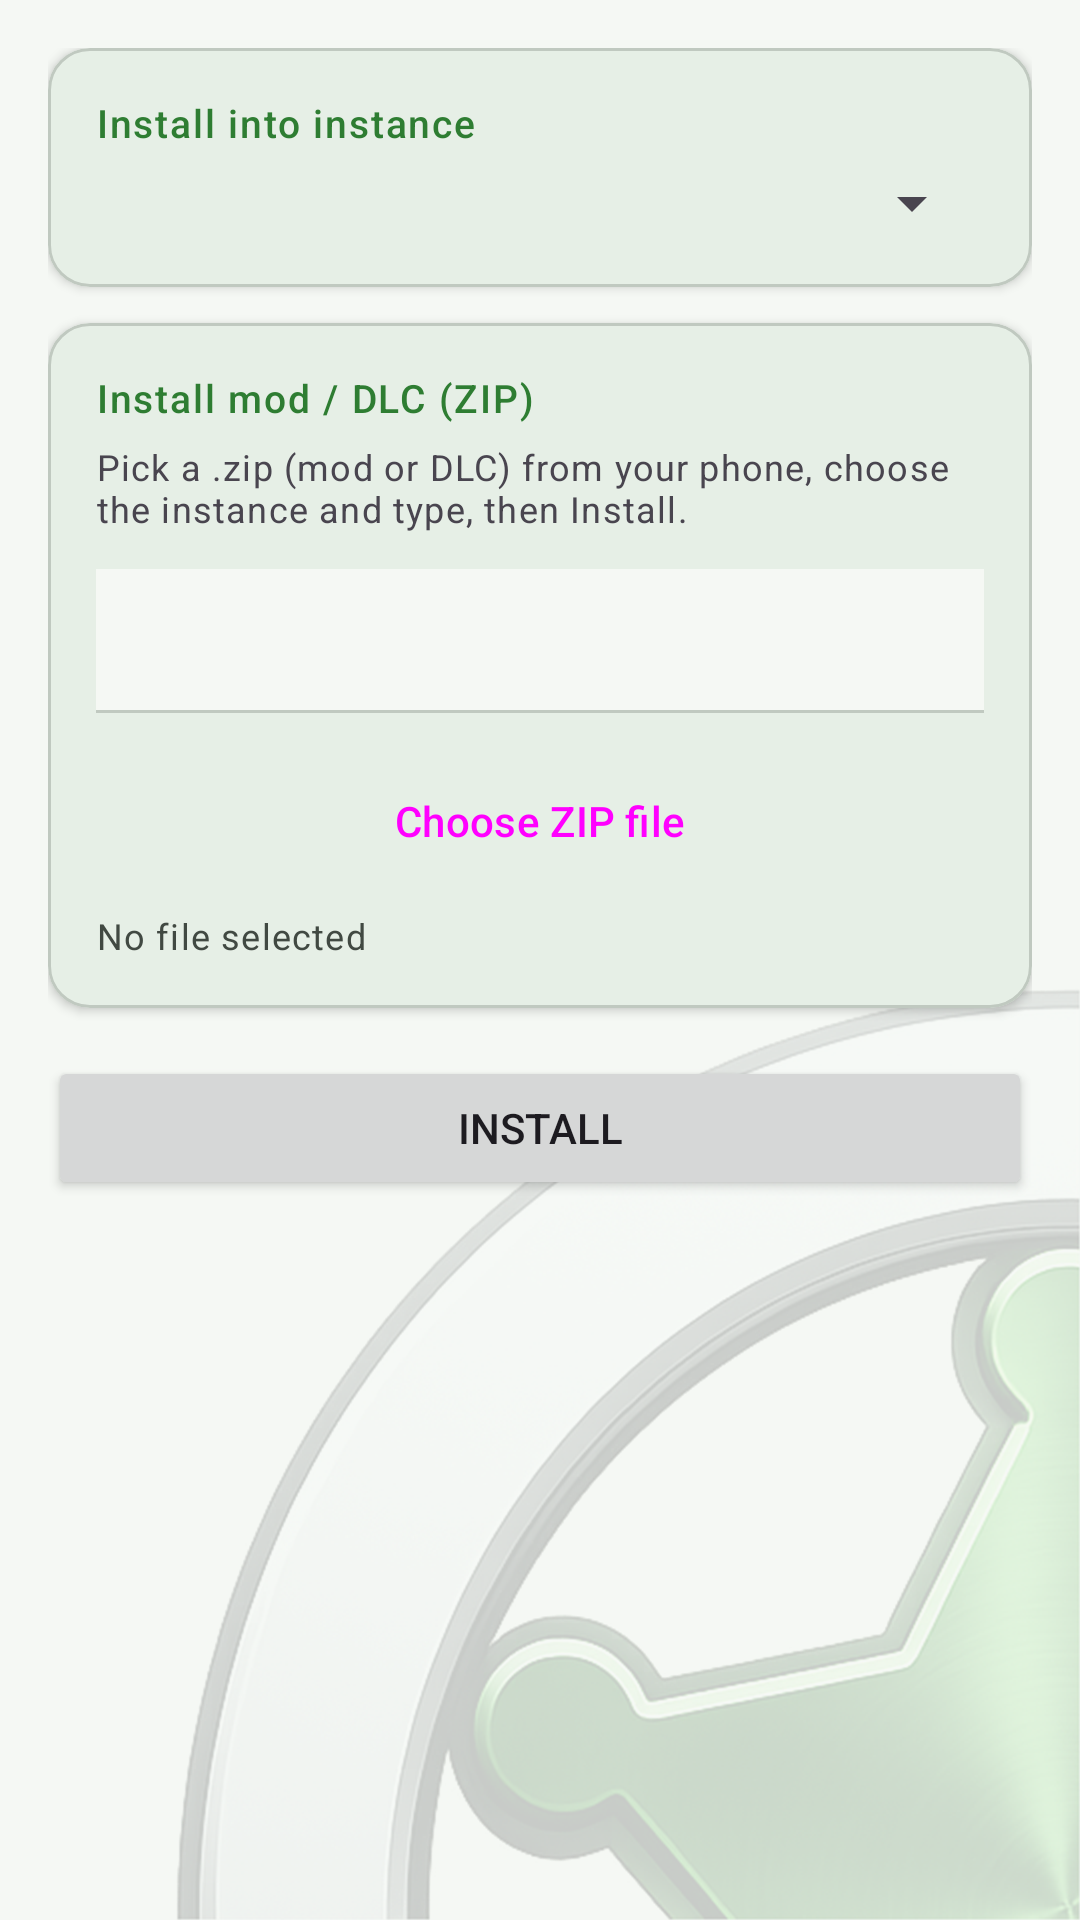

Reconstruct the res/layout file that produces this screen, plus the resources it refers to.
<!-- AndroidManifest.xml: application theme AppTheme -->
<!-- res/layout/fragment_install_content.xml -->
<?xml version="1.0" encoding="utf-8"?>
<ScrollView xmlns:android="http://schemas.android.com/apk/res/android"
    xmlns:app="http://schemas.android.com/apk/res-auto"
    android:layout_width="match_parent"
    android:layout_height="match_parent">

    <LinearLayout
        android:layout_width="match_parent"
        android:layout_height="wrap_content"
        android:orientation="vertical"
        android:padding="16dp">

        
        <com.google.android.material.card.MaterialCardView
            android:layout_width="match_parent"
            android:layout_height="wrap_content"
            android:layout_marginBottom="12dp"
            app:cardCornerRadius="14dp"
            app:cardElevation="2dp">

          <LinearLayout
              android:layout_width="match_parent"
              android:layout_height="wrap_content"
              android:orientation="vertical"
              android:padding="16dp">

            <TextView
                style="@style/AppTheme.CardHeader"
                android:layout_width="wrap_content"
                android:layout_height="wrap_content"
                android:text="@string/install_content_instance"
                android:layout_marginBottom="6dp" />

            <Spinner
                android:id="@+id/sp_install_instance"
                android:layout_width="match_parent"
                android:layout_height="wrap_content" />

          </LinearLayout>
        </com.google.android.material.card.MaterialCardView>

        
        <com.google.android.material.card.MaterialCardView
            android:layout_width="match_parent"
            android:layout_height="wrap_content"
            android:layout_marginBottom="16dp"
            app:cardCornerRadius="14dp"
            app:cardElevation="2dp">

          <LinearLayout
              android:layout_width="match_parent"
              android:layout_height="wrap_content"
              android:orientation="vertical"
              android:padding="16dp">

            <TextView
                style="@style/AppTheme.CardHeader"
                android:layout_width="wrap_content"
                android:layout_height="wrap_content"
                android:text="@string/nav_install_content"
                android:layout_marginBottom="6dp" />

            <TextView
                android:layout_width="match_parent"
                android:layout_height="wrap_content"
                android:text="@string/install_content_note"
                android:textAppearance="?attr/textAppearanceBodySmall"
                android:layout_marginBottom="12dp" />

            
            <com.google.android.material.tabs.TabLayout
                android:id="@+id/tabs_install_type"
                android:layout_width="match_parent"
                android:layout_height="wrap_content"
                android:layout_marginBottom="12dp"
                app:tabGravity="fill"
                app:tabMode="fixed" />

            <Button
                android:id="@+id/btn_install_pick"
                style="@style/Widget.Material3.Button.OutlinedButton"
                android:layout_width="match_parent"
                android:layout_height="wrap_content"
                android:text="@string/install_content_pick" />

            <TextView
                android:id="@+id/tv_install_file"
                android:layout_width="match_parent"
                android:layout_height="wrap_content"
                android:layout_marginTop="6dp"
                android:text="@string/install_content_no_file"
                android:textAppearance="?attr/textAppearanceBodySmall"
                android:textColor="?attr/colorOnSurfaceVariant" />

          </LinearLayout>
        </com.google.android.material.card.MaterialCardView>

        <Button
            android:id="@+id/btn_install_go"
            android:layout_width="match_parent"
            android:layout_height="wrap_content"
            android:text="@string/install_content_go" />

    </LinearLayout>
</ScrollView>
<!-- resources referenced by this layout -->
<resources>
  <string name="install_content_go">Install</string>
  <string name="install_content_instance">Install into instance</string>
  <string name="install_content_no_file">No file selected</string>
  <string name="install_content_note">Pick a .zip (mod or DLC) from your phone, choose the instance and type, then Install.</string>
  <string name="install_content_pick">Choose ZIP file</string>
  <string name="nav_install_content">Install mod / DLC (ZIP)</string>
  <style name="AppTheme.CardHeader" parent="TextAppearance.Material3.LabelSmall">
          <item name="android:textColor">?attr/colorPrimary</item>
          <item name="android:textSize">13sp</item>
          <item name="android:textAllCaps">false</item>
      </style>
  <color name="rd_primary">#2E7D32</color>
  <color name="rd_primary_container">#B4F0B6</color>
  <color name="rd_on_primary_container">#00210A</color>
  <color name="md_theme_secondary">#4F6354</color>
  <color name="md_theme_onSecondary">#FFFFFF</color>
  <color name="md_theme_secondaryContainer">#D2E8D6</color>
  <color name="md_theme_onSecondaryContainer">#0E1F14</color>
  <color name="md_theme_tertiary">#3A656E</color>
  <color name="md_theme_onTertiary">#FFFFFF</color>
  <color name="md_theme_tertiaryContainer">#BEEAF5</color>
  <color name="md_theme_onTertiaryContainer">#001F25</color>
  <color name="md_theme_error">#BA1A1A</color>
  <color name="md_theme_onError">#FFFFFF</color>
  <color name="md_theme_errorContainer">#FFDAD6</color>
  <color name="md_theme_onErrorContainer">#410002</color>
  <color name="md_theme_background">#F5F8F4</color>
  <color name="md_theme_onBackground">#181D18</color>
  <color name="md_theme_surface">#F5F8F4</color>
  <color name="md_theme_onSurface">#181D18</color>
  <color name="md_theme_surfaceVariant">#DCE5DC</color>
  <color name="md_theme_onSurfaceVariant">#414942</color>
  <color name="md_theme_outlineVariant">#C0C9C0</color>
  <color name="md_theme_inverseSurface">#2D322E</color>
  <color name="md_theme_inverseOnSurface">#EFF1EB</color>
  <color name="md_theme_inversePrimary">#86D88A</color>
  <color name="md_theme_surfaceDim">#D5DBD3</color>
  <color name="md_theme_surfaceBright">#F5F8F4</color>
  <color name="md_theme_surfaceContainerLowest">#FFFFFF</color>
  <color name="md_theme_surfaceContainerLow">#EFF2EC</color>
  <color name="md_theme_surfaceContainer">#E9ECE6</color>
  <color name="md_theme_surfaceContainerHigh">#E4E7E1</color>
  <color name="md_theme_surfaceContainerHighest">#DEE1DB</color>
  <style name="AppTheme.Button" parent="Widget.Material3.Button">
          <item name="android:minWidth">0dp</item>
          <item name="android:paddingStart">24dp</item>
          <item name="android:paddingEnd">24dp</item>
          <item name="android:textSize">15sp</item>
          <item name="android:textAllCaps">false</item>
      </style>
  <style name="AppTheme.NavigationView" parent="Widget.Material3.NavigationView">
          <item name="dividerColor">@color/rd_primary</item>
          <item name="itemTextAppearance">@style/AppTheme.NavigationView.Item</item>
          <item name="itemHorizontalPadding">23dp</item>
      </style>
  <style name="ThemeOverlay.RimDroid.Dialog" parent="ThemeOverlay.Material3.MaterialAlertDialog">
          <item name="materialAlertDialogTitleTextStyle">@style/RimDroid.Dialog.Title</item>
      </style>
  <style name="AppTheme.NavigationView.Item" parent="TextAppearance.Material3.LabelLarge">
          <item name="android:textSize">13sp</item>
      </style>
  <style name="RimDroid.Dialog.Title" parent="MaterialAlertDialog.Material3.Title.Text">
          <item name="android:textColor">?attr/colorPrimary</item>
      </style>
</resources>
